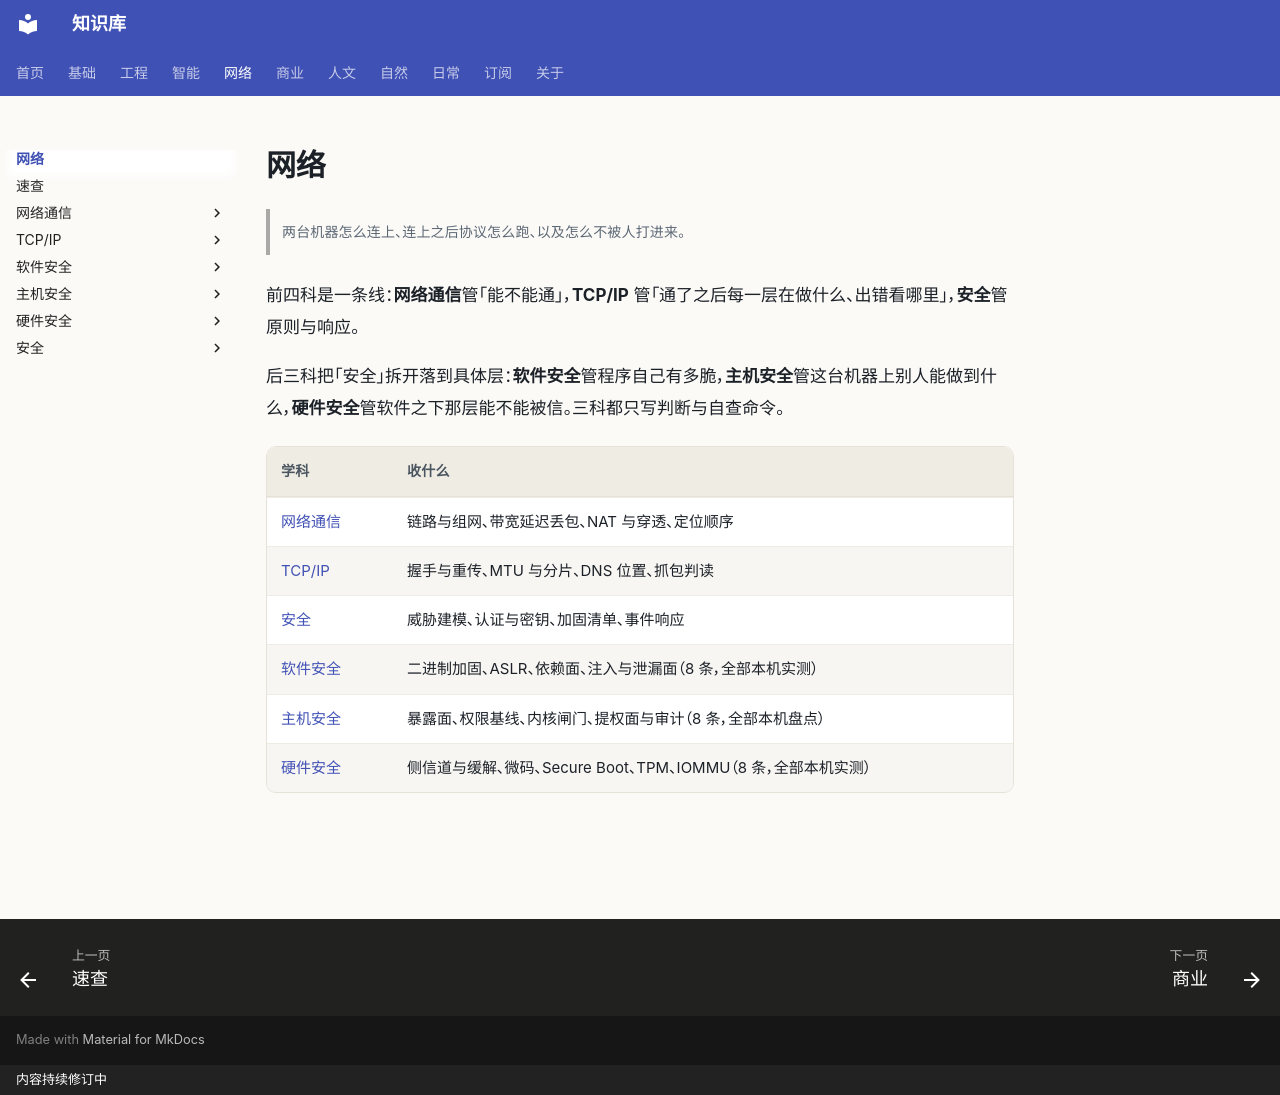

repository: gh503/kb · page: 网络/index.html · generator: mkdocs · copyright: 内容持续修订中

# 网络

> 两台机器怎么连上、连上之后协议怎么跑、以及怎么不被人打进来。

前四科是一条线：**网络通信**管「能不能通」，**TCP/IP** 管「通了之后每一层在做什么、出错看哪里」，**安全**管原则与响应。

后三科把「安全」拆开落到具体层：**软件安全**管程序自己有多脆，**主机安全**管这台机器上别人能做到什么，**硬件安全**管软件之下那层能不能被信。三科都只写判断与自查命令。

| 学科 | 收什么 |
| --- | --- |
| [网络通信](网络通信/index.md) | 链路与组网、带宽延迟丢包、NAT 与穿透、定位顺序 |
| [TCP/IP](TCP-IP/index.md) | 握手与重传、MTU 与分片、DNS 位置、抓包判读 |
| [安全](安全/index.md) | 威胁建模、认证与密钥、加固清单、事件响应 |
| [软件安全](软件安全/index.md) | 二进制加固、ASLR、依赖面、注入与泄漏面（8 条，全部本机实测） |
| [主机安全](主机安全/index.md) | 暴露面、权限基线、内核闸门、提权面与审计（8 条，全部本机盘点） |
| [硬件安全](硬件安全/index.md) | 侧信道与缓解、微码、Secure Boot、TPM、IOMMU（8 条，全部本机实测） |
